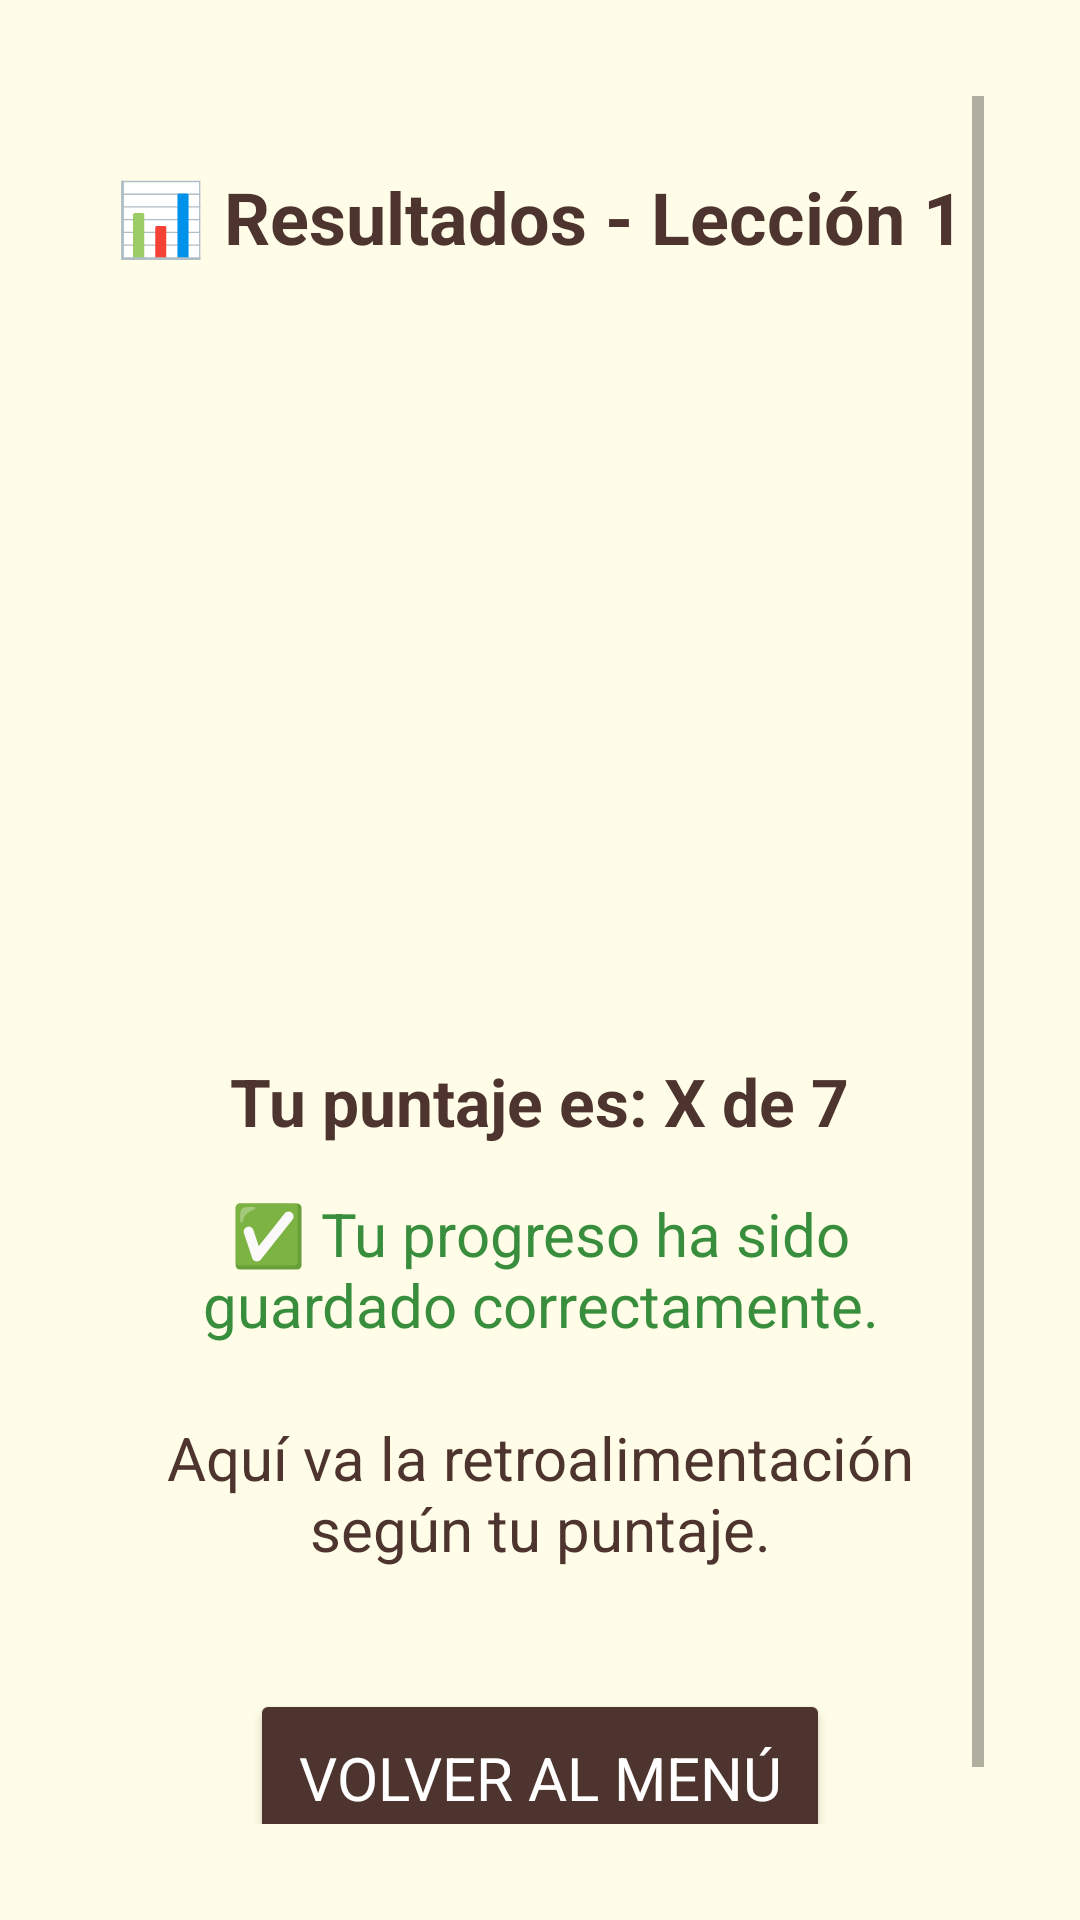

Android layout source for this screen:
<!-- AndroidManifest.xml: application theme Theme.ClonacionVoz -->
<!-- res/layout/activity_resultado_evaluacion1.xml -->
<?xml version="1.0" encoding="utf-8"?>
<ScrollView xmlns:android="http://schemas.android.com/apk/res/android"
    android:layout_width="match_parent"
    android:layout_height="match_parent"
    android:padding="32dp"
    android:background="#FFFDE7">

    <LinearLayout
        android:orientation="vertical"
        android:layout_width="match_parent"
        android:layout_height="wrap_content"
        android:gravity="center_horizontal">

        
        <TextView
            android:layout_width="wrap_content"
            android:layout_height="wrap_content"
            android:text="📊 Resultados - Lección 1"
            android:textSize="24sp"
            android:textStyle="bold"
            android:textColor="#4E342E"
            android:layout_marginTop="24dp"
            android:layout_marginBottom="32dp"
            android:gravity="center" />

        
        <ImageView
            android:id="@+id/imgResultado"
            android:layout_width="200dp"
            android:layout_height="200dp"
            android:layout_marginBottom="32dp"
            android:contentDescription="Imagen de resultado"
            android:scaleType="fitCenter"
            android:src="@drawable/resultado_placeholder" />

        
        <TextView
            android:id="@+id/tvResultadoFinal"
            android:layout_width="wrap_content"
            android:layout_height="wrap_content"
            android:text="Tu puntaje es: X de 7"
            android:textSize="22sp"
            android:textColor="#4E342E"
            android:textStyle="bold"
            android:layout_marginBottom="16dp" />

        
        <TextView
            android:id="@+id/tvProgreso"
            android:layout_width="wrap_content"
            android:layout_height="wrap_content"
            android:text="✅ Tu progreso ha sido guardado correctamente."
            android:textSize="20sp"
            android:textColor="#388E3C"
            android:layout_marginBottom="24dp"
            android:textAlignment="center" />

        
        <TextView
            android:id="@+id/tvRetroalimentacionFinal"
            android:layout_width="match_parent"
            android:layout_height="wrap_content"
            android:text="Aquí va la retroalimentación según tu puntaje."
            android:textSize="20sp"
            android:textColor="#4E342E"
            android:layout_marginBottom="40dp"
            android:textAlignment="center" />

        
        <Button
            android:id="@+id/btnVolverMenu"
            android:layout_width="wrap_content"
            android:layout_height="wrap_content"
            android:text="Volver al Menú"
            android:textSize="20sp"
            android:padding="16dp"
            android:backgroundTint="#4E342E"
            android:textColor="#FFFFFF"
            android:layout_marginBottom="40dp" />

    </LinearLayout>
</ScrollView>
<!-- resources referenced by this layout -->
<resources>
  <style name="Theme.ClonacionVoz" parent="Theme.MaterialComponents.DayNight.NoActionBar">
          
          <item name="colorPrimary">#AED581</item>
          <item name="colorPrimaryDark">#9CCC65</item> 
  
          
          <item name="colorAccent">#FFCC80</item>
  
          
          <item name="android:windowBackground">#FFF8E1</item>
  
          
          <item name="android:textColorPrimary">#3E2723</item>
  
          
          <item name="android:fontFamily">sans-serif</item>
      </style>
</resources>
